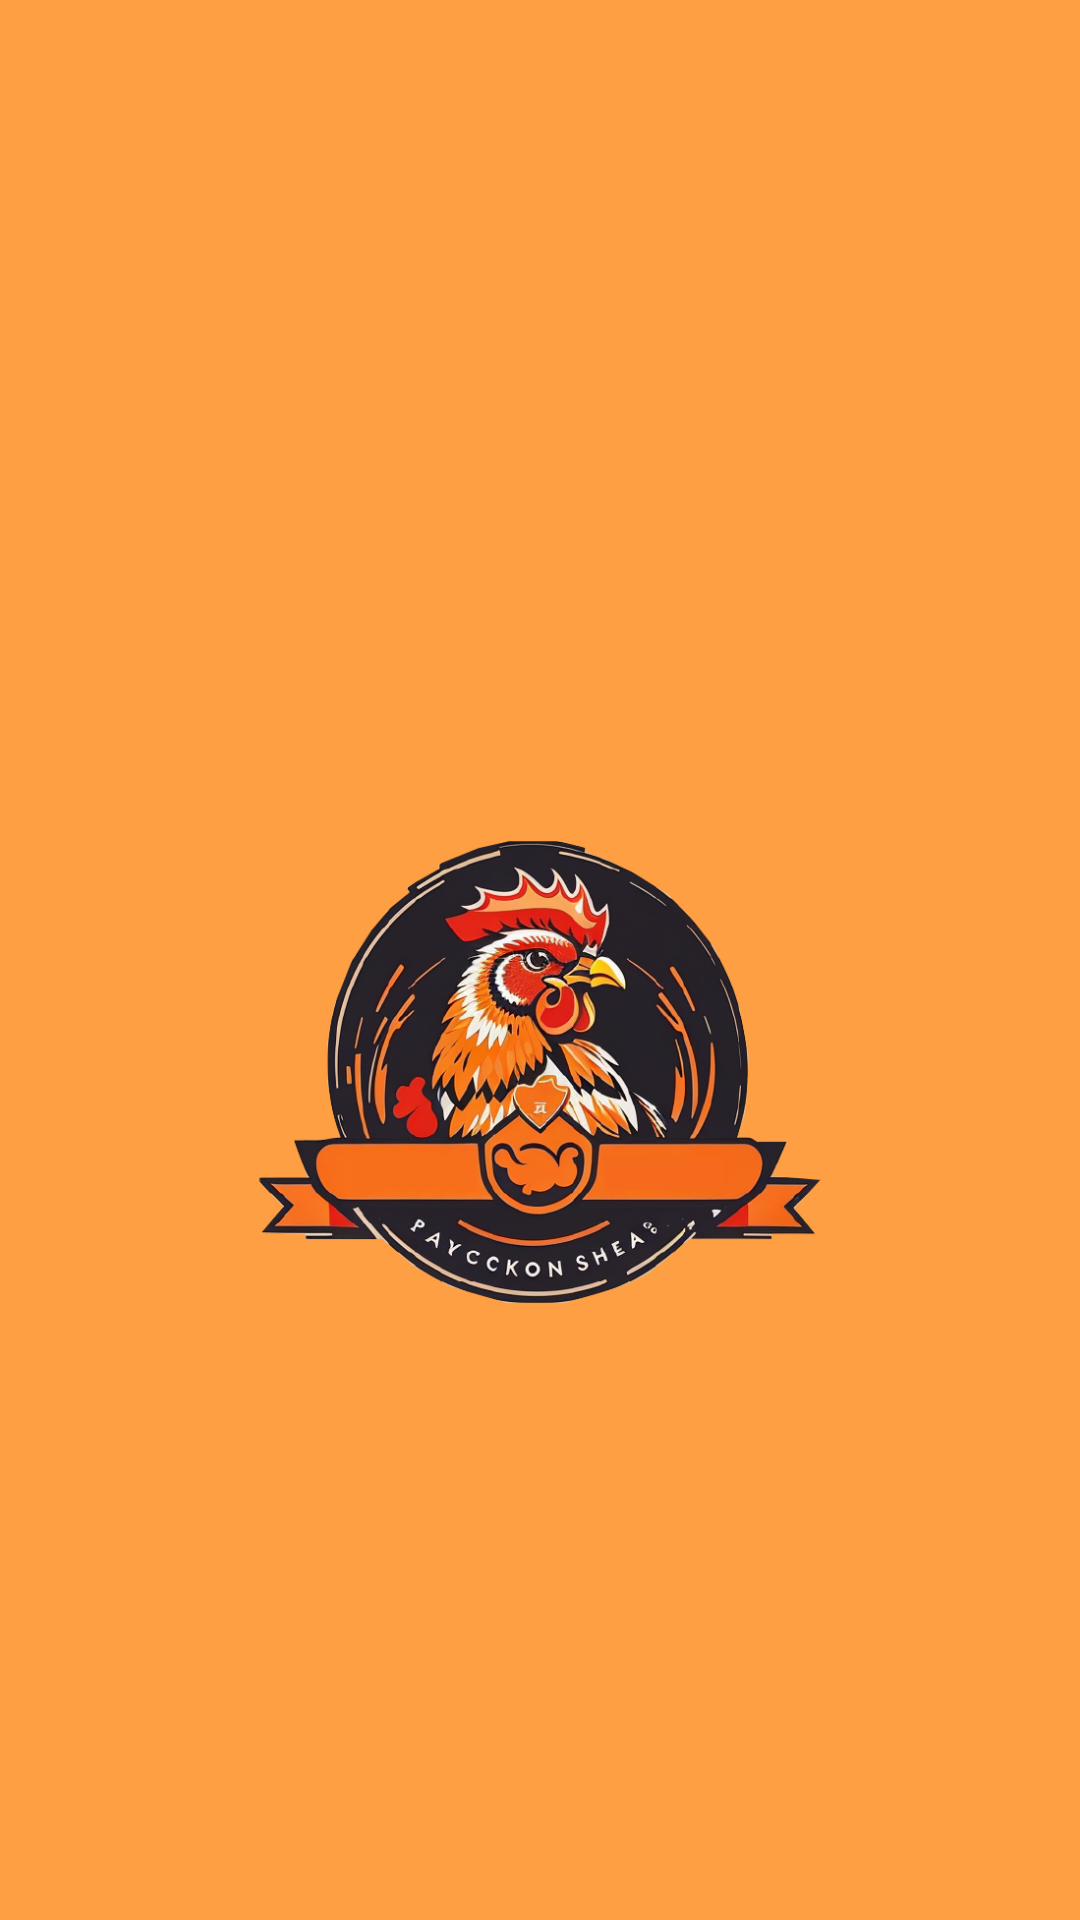

Reconstruct the res/layout file that produces this screen, plus the resources it refers to.
<!-- AndroidManifest.xml: application theme Theme.LaPancaProject -->
<!-- res/layout/activity_start_app.xml -->
<?xml version="1.0" encoding="utf-8"?>
<LinearLayout xmlns:android="http://schemas.android.com/apk/res/android"
    xmlns:app="http://schemas.android.com/apk/res-auto"
    android:layout_width="match_parent"
    android:layout_height="match_parent"
    android:background="@color/orange_light"
    android:gravity="center"
    android:orientation="vertical">

    <ImageView
        android:id="@+id/imageView"
        android:layout_width="204dp"
        android:layout_height="154dp"
        android:layout_marginTop="80dp"
        android:layout_marginBottom="5dp"
        app:srcCompat="@drawable/logo_la_panca" />

</LinearLayout>
<!-- resources referenced by this layout -->
<resources>
  <color name="orange_light">#FF9F43</color>
  <!-- drawable logo_la_panca: png bitmap (drawable, 317863 bytes) -->
  <style name="Theme.LaPancaProject" parent="Base.Theme.LaPancaProject" />
  <style name="Base.Theme.LaPancaProject" parent="Theme.Material3.DayNight.NoActionBar">
           
          <item name="colorPrimary">@color/orange_light</item>
          <item name="colorPrimaryVariant">@color/orange_light</item>
          <item name="colorOnPrimary">@color/white</item>
          
          <item name="colorSecondary">@color/orange_light</item>
          <item name="colorSecondaryVariant">@color/white</item>
          <item name="colorOnSecondary">@color/white</item>
          
          <item name="android:statusBarColor" tools:targetApi="L">?attr/colorPrimaryVariant</item>
          
  
      </style>
  <color name="white">#FFFFFFFF</color>
</resources>
